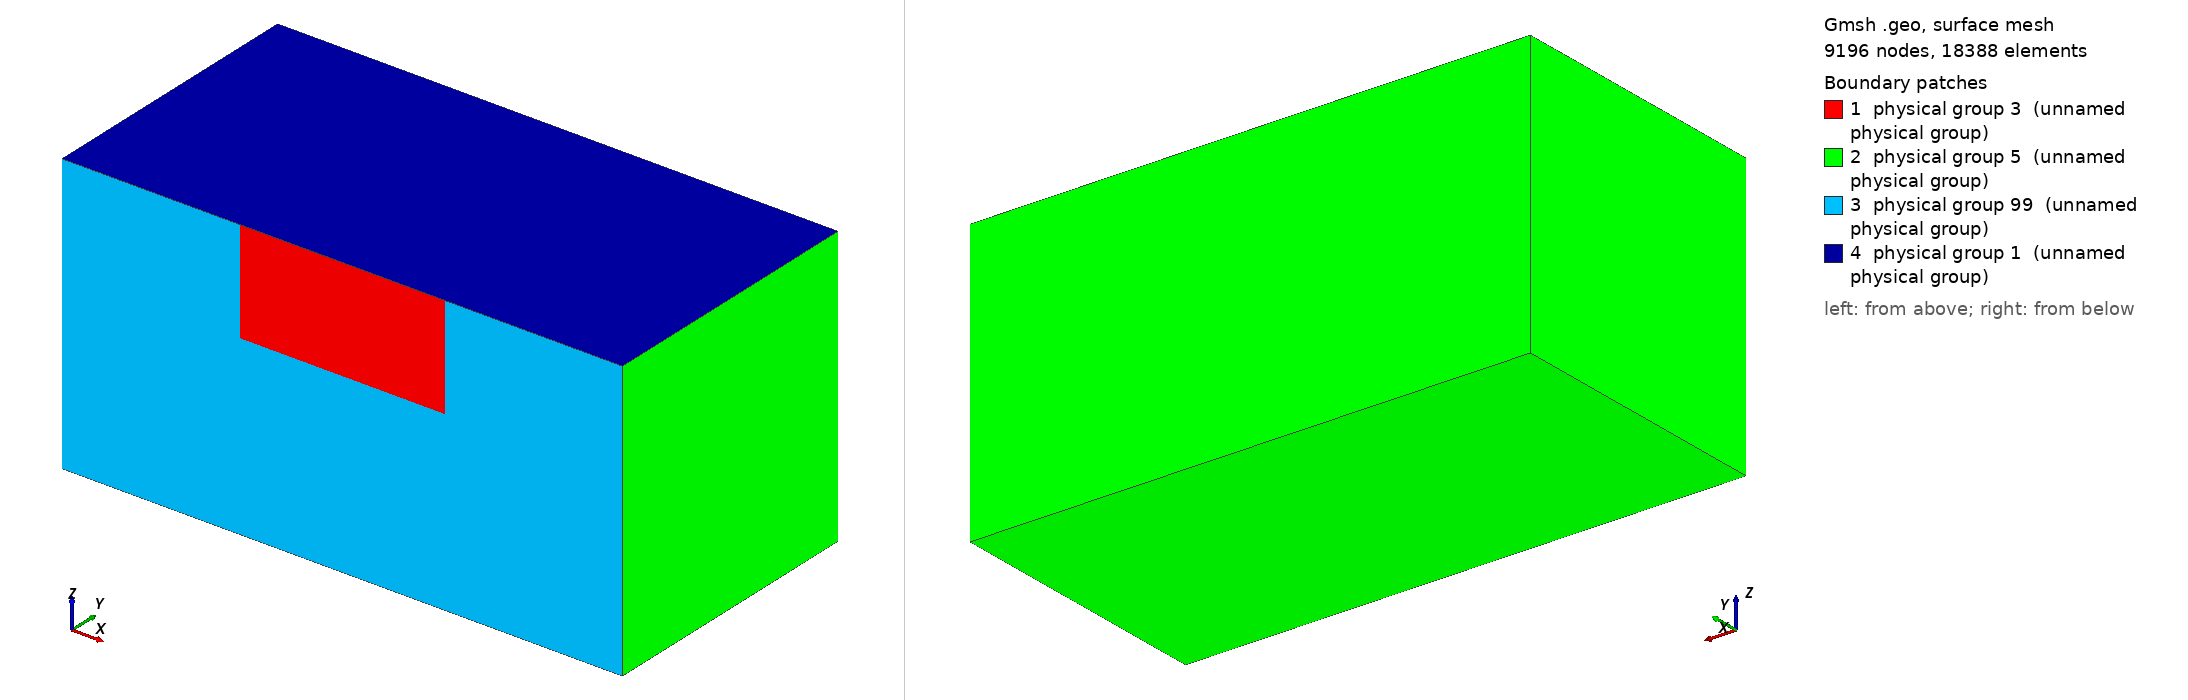

Gmsh geometry script, surface-meshed: 9196 nodes, 18388 surface elements. Boundary patches (legend numbers): 1 physical group 3 (unnamed physical group), 2 physical group 5 (unnamed physical group), 3 physical group 99 (unnamed physical group), 4 physical group 1 (unnamed physical group). Left view from above one corner, right view from below the opposite corner. Legend entries are the model's physical surfaces. The drawing asked Gmsh for element sizes between 1% and 20% of the model's largest extent; the script's own settings can give other sizes.

=== tpv104_half.geo (drawn) ===
// SCEC TPV104 mesh, y >= 0 half, for a mesh that is mirror-symmetric about the fault plane
// (Chunhui Zhao, 2026-10-17).  scripts/mirror_mesh.py reflects this half across Y = 0:
//
//   gmsh -3 tpv104/mesh/tpv104_half.geo -setnumber lc_fault 200 -format msh22 -o half.msh
//   python3 scripts/mirror_mesh.py half.msh tpv104/mesh/tpv104_mirror_ext22_200m.msh
//
// Why: on a gmsh mesh the tets on the two sides of a fault face differ, and the discrete
// normal stress on this vertical fault in a uniform half-space then changes with slip
// (1000 m test: 72-161 MPa from 120 MPa; the 100 m run 1076418 went tensile at the fault
// end).  The exact change is zero by mirror symmetry; on a mirror-symmetric mesh the
// discrete one is zero too (1000 m test: 120 MPa to every printed digit, 12 s).
//
// Fault: X in [-Fault_half_length, Fault_half_length], Z in [-Fault_width, 0].  The SCEC
// description makes the fault velocity-strengthening outside the 3 km transition; the
// default 22 km half-length and width leave a 4 km border beyond it (the deck's
// boxcar_taper gives a = 0.02, V_w = 1 m/s there), as DRDG3D's 44 km x 22 km TPV105-3D
// fault.  Fault_half_length = Fault_width = 18e3 gives the old fault extent.  The fault is
// split along the velocity-weakening edge (15 km), the transition edge (18 km) and the
// 6 km x 6 km nucleation square, as tpv104_200m.geo.
//
// Size field as tpv104_200m.geo: min(lc, 0.05 d + (d / 2.5 km)^2 + lc_fault), d = distance to
// the fault.  (tpv104_200m.geo's nucleation threshold is a no-op there, lc_nucl = lc_fault.)
//
// Coordinates (SCEC -> code): x -> X (strike), y (depth) -> -Z, z (fault normal) -> Y.
// Physical groups (TPV104 deck): surface 1 free surface (Z = 0), 3 fault, 5 absorbing,
// 99 the rest of the Y = 0 plane (interior after mirroring; mirror_mesh.py drops it);
// volume 1.

SetFactory("OpenCASCADE");

DefineConstant[ lc_fault = 200 ];
DefineConstant[ lc = 5e3 ];
DefineConstant[ Fault_half_length = 22e3 ];
DefineConstant[ Fault_width = 22e3 ];
VW_half_length   = 15e3;
VW_depth         = 15e3;
Transition_width = 3e3;
X_nucl = 0;  Z_nucl = -7.5e3;  R_nucl = 3e3;
Xmax = 60e3;  Ymax = 60e3;  Zmin = -60e3;

Box(1) = {-Xmax, 0, Zmin, 2 * Xmax, Ymax, -Zmin};

// fault pieces, made in the XY plane and turned into the Y = 0 plane: (x, y, z) -> (x, -z, y)
Rectangle(101) = {-Fault_half_length, -Fault_width, 0, 2 * Fault_half_length, Fault_width};
Rectangle(102) = {-(VW_half_length + Transition_width), -(VW_depth + Transition_width), 0,
                  2 * (VW_half_length + Transition_width), VW_depth + Transition_width};
Rectangle(103) = {-VW_half_length, -VW_depth, 0, 2 * VW_half_length, VW_depth};
Rectangle(104) = {X_nucl - R_nucl, Z_nucl - R_nucl, 0, 2 * R_nucl, 2 * R_nucl};
Rotate {{1, 0, 0}, {0, 0, 0}, Pi / 2} { Surface{101:104}; }
BooleanFragments{ Volume{1}; Delete; }{ Surface{101:104}; Delete; }

e = 1;
fault() = Surface In BoundingBox{-Fault_half_length - e, -e, -Fault_width - e,
                                  Fault_half_length + e, e, e};
plane() = Surface In BoundingBox{-Xmax - e, -e, Zmin - e, Xmax + e, e, e};
plane() -= fault();
top()   = Surface In BoundingBox{-Xmax - e, -e, -e, Xmax + e, Ymax + e, e};
all()   = Abs(Boundary{ Volume{:}; });
absorb() = all();
absorb() -= fault();
absorb() -= plane();
absorb() -= top();

Field[1] = Distance;
Field[1].SurfacesList = {fault()};
Field[1].Sampling = 200;
Field[2] = MathEval;
Field[2].F = Sprintf("0.05*F1 + (F1/2.5e3)^2 + %g", lc_fault);
Field[3] = Threshold;
Field[3].InField = 1;
Field[3].SizeMin = lc_fault;
Field[3].SizeMax = lc;
Field[3].DistMin = 2 * lc_fault;
Field[3].DistMax = 2 * lc_fault + 0.001;
Field[4] = Min;
Field[4].FieldsList = {2, 3};
Background Field = 4;
Mesh.MeshSizeFromPoints = 0;
Mesh.MeshSizeExtendFromBoundary = 0;
Mesh.MeshSizeFromCurvature = 0;

Physical Surface(1) = {top()};
Physical Surface(3) = {fault()};
Physical Surface(5) = {absorb()};
Physical Surface(99) = {plane()};
Physical Volume(1) = {Volume{:}};
Mesh.MshFileVersion = 2.2;
